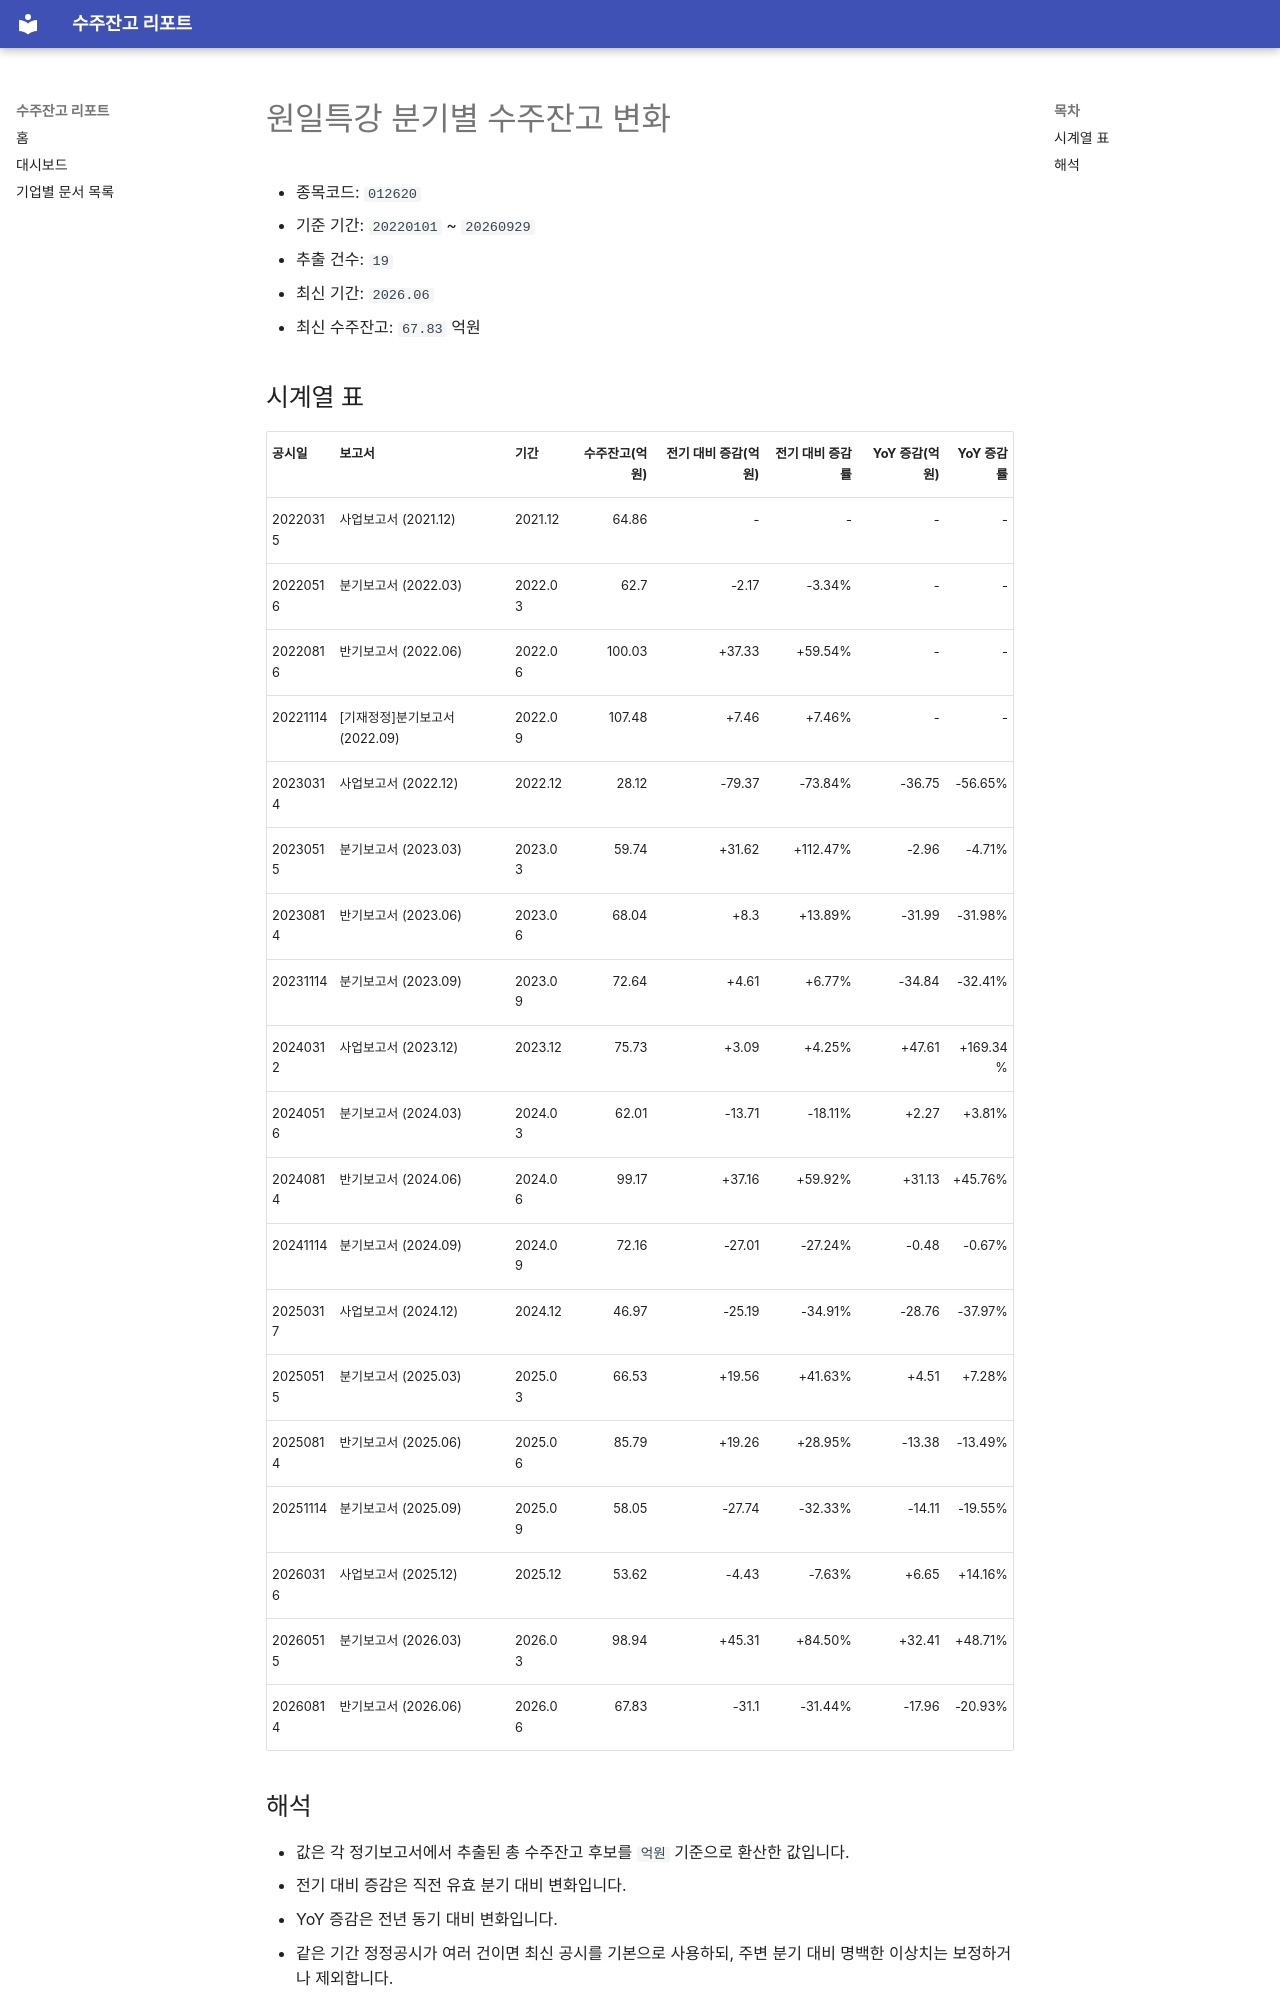

repository: agent-jaden/order-backlog-dashboard · page: companies/원일특강_수주잔고(012620)/index.html · generator: mkdocs

# 원일특강 분기별 수주잔고 변화

- 종목코드: `012620`
- 기준 기간: `20220101` ~ `20260929`
- 추출 건수: `19`
- 최신 기간: `2026.06`
- 최신 수주잔고: `67.83` 억원

## 시계열 표

| 공시일 | 보고서 | 기간 | 수주잔고(억원) | 전기 대비 증감(억원) | 전기 대비 증감률 | YoY 증감(억원) | YoY 증감률 |
| --- | --- | --- | ---: | ---: | ---: | ---: | ---: |
| 20220315 | 사업보고서 (2021.12) | 2021.12 | 64.86 | - | - | - | - |
| 20220516 | 분기보고서 (2022.03) | 2022.03 | 62.7 | -2.17 | -3.34% | - | - |
| 20220816 | 반기보고서 (2022.06) | 2022.06 | 100.03 | +37.33 | +59.54% | - | - |
| 20221114 | [기재정정]분기보고서 (2022.09) | 2022.09 | 107.48 | +7.46 | +7.46% | - | - |
| 20230314 | 사업보고서 (2022.12) | 2022.12 | 28.12 | -79.37 | -73.84% | -36.75 | -56.65% |
| 20230515 | 분기보고서 (2023.03) | 2023.03 | 59.74 | +31.62 | +112.47% | -2.96 | -4.71% |
| 20230814 | 반기보고서 (2023.06) | 2023.06 | 68.04 | +8.3 | +13.89% | -31.99 | -31.98% |
| 20231114 | 분기보고서 (2023.09) | 2023.09 | 72.64 | +4.61 | +6.77% | -34.84 | -32.41% |
| 20240312 | 사업보고서 (2023.12) | 2023.12 | 75.73 | +3.09 | +4.25% | +47.61 | +169.34% |
| 20240516 | 분기보고서 (2024.03) | 2024.03 | 62.01 | -13.71 | -18.11% | +2.27 | +3.81% |
| 20240814 | 반기보고서 (2024.06) | 2024.06 | 99.17 | +37.16 | +59.92% | +31.13 | +45.76% |
| 20241114 | 분기보고서 (2024.09) | 2024.09 | 72.16 | -27.01 | -27.24% | -0.48 | -0.67% |
| 20250317 | 사업보고서 (2024.12) | 2024.12 | 46.97 | -25.19 | -34.91% | -28.76 | -37.97% |
| 20250515 | 분기보고서 (2025.03) | 2025.03 | 66.53 | +19.56 | +41.63% | +4.51 | +7.28% |
| 20250814 | 반기보고서 (2025.06) | 2025.06 | 85.79 | +19.26 | +28.95% | -13.38 | -13.49% |
| 20251114 | 분기보고서 (2025.09) | 2025.09 | 58.05 | -27.74 | -32.33% | -14.11 | -19.55% |
| 20260316 | 사업보고서 (2025.12) | 2025.12 | 53.62 | -4.43 | -7.63% | +6.65 | +14.16% |
| 20260515 | 분기보고서 (2026.03) | 2026.03 | 98.94 | +45.31 | +84.50% | +32.41 | +48.71% |
| 20260814 | 반기보고서 (2026.06) | 2026.06 | 67.83 | -31.1 | -31.44% | -17.96 | -20.93% |
